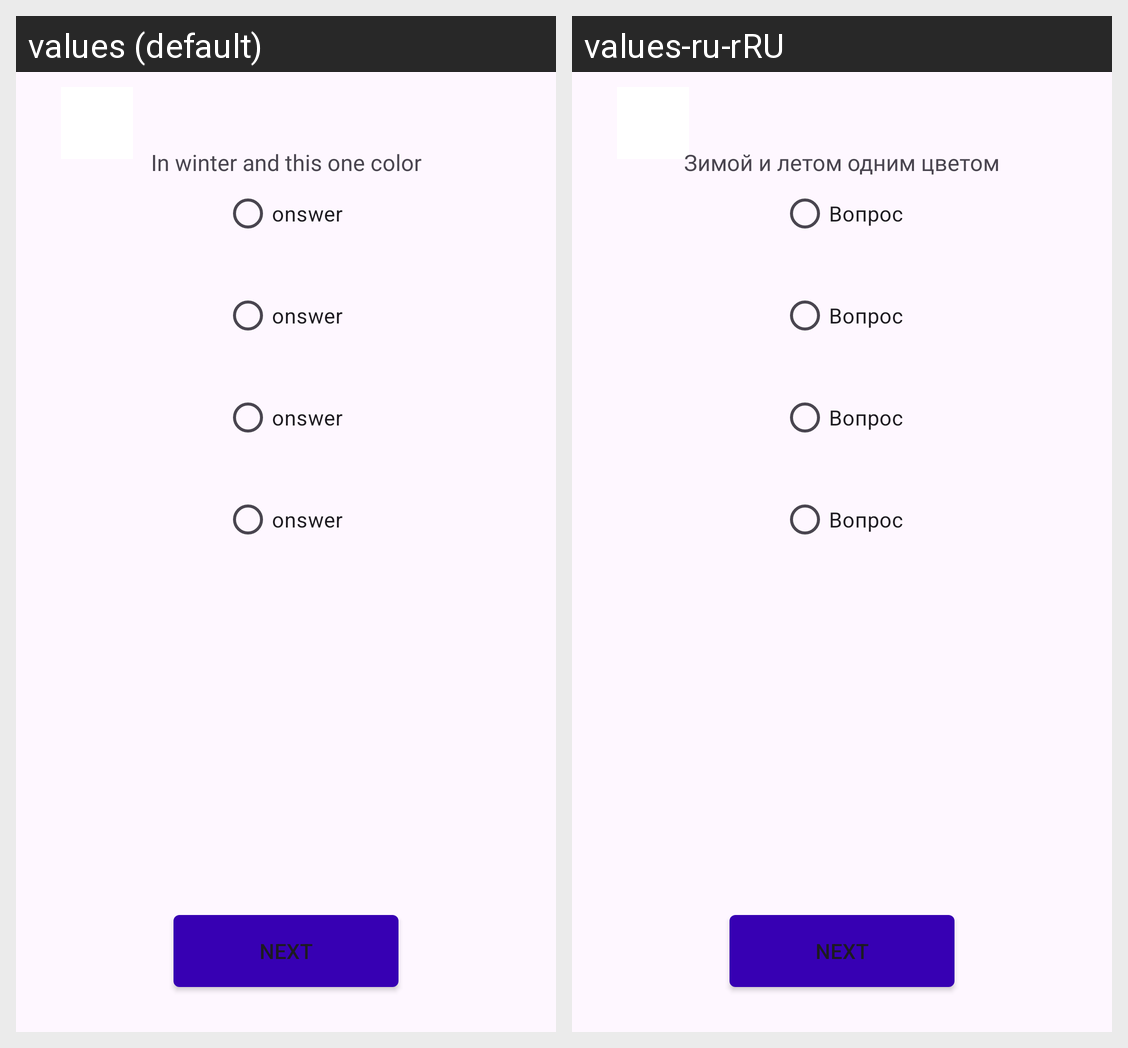

The Android screen above is rendered under two locales of the same app. Produce the string resources it draws, with the default and per-locale values.
Android screen res/layout/activity_game.xml rendered under 2 locales, left to right: values (default), values-ru-rRU. Device: Nexus 5 (rendered at 1080×1920; each locale shown at half size, 540×960, under a caption strip naming it); theme Theme.QUIZ.
Strings drawn on this screen, with the default value and each locale's value (text and hints the layout hard-codes, and strings that could not be matched under every locale, appear in the picture but are not listed):

question1
  values: In winter and this one color
  values-ru-rRU: Зимой и летом одним цветом

option1
  values: onswer 
  values-ru-rRU: Вопрос

option2
  values: onswer 
  values-ru-rRU: Вопрос

option3
  values: onswer 
  values-ru-rRU: Вопрос

option4
  values: onswer 
  values-ru-rRU: Вопрос
